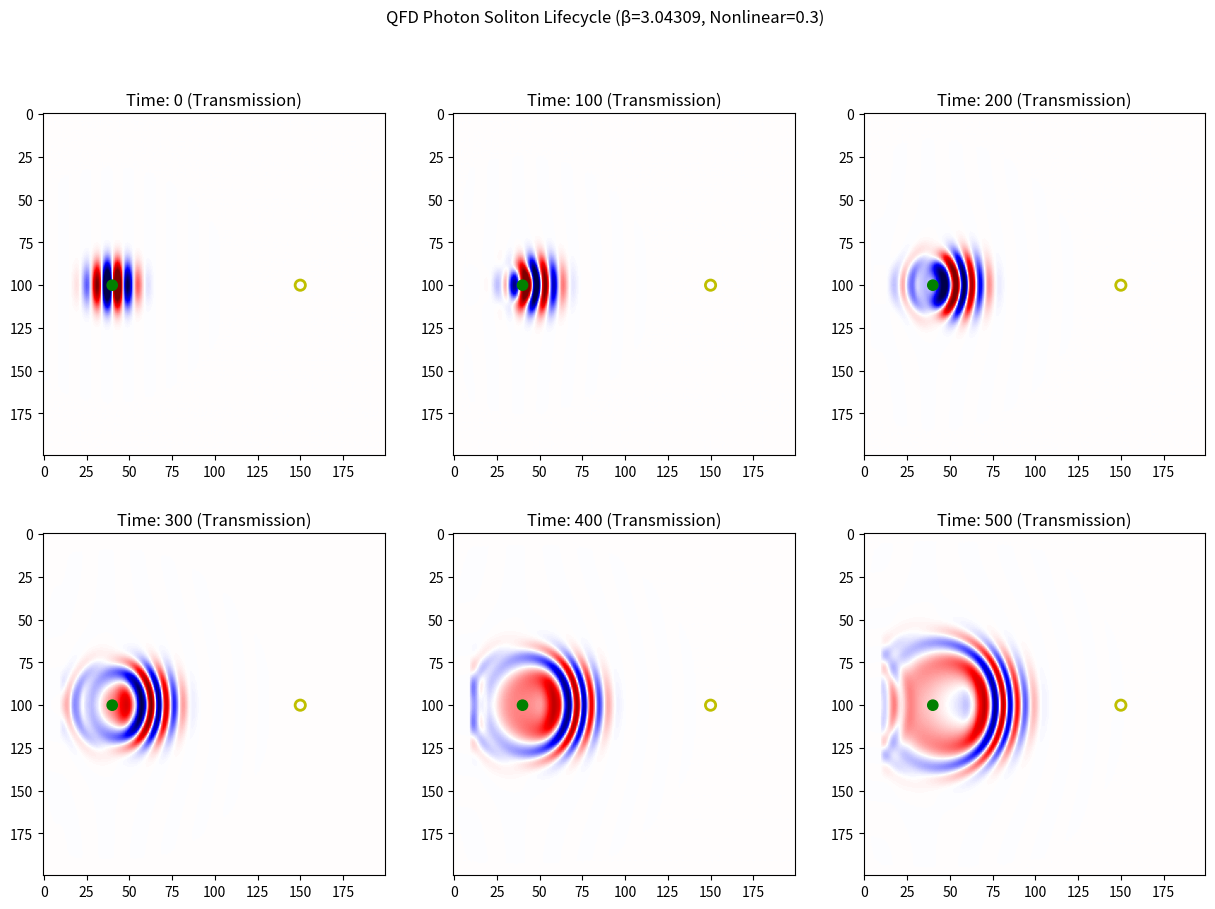
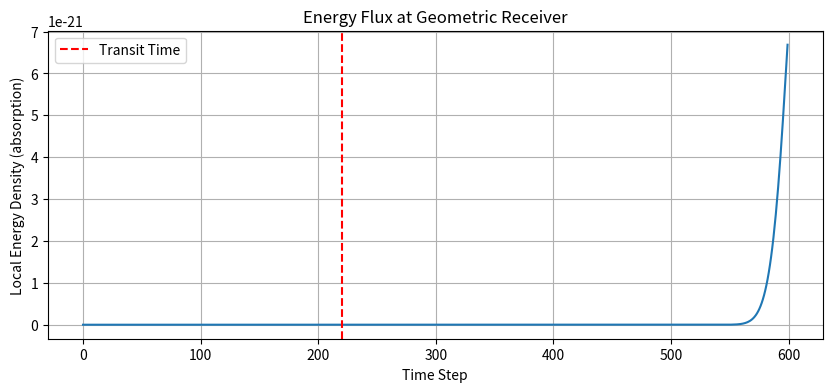

Generate these figures, in order, with matplotlib:
"""
QFD PHOTON LIFECYCLE SIMULATOR
------------------------------
Tests the Emission, Soliton Propagation, and Resonant Absorption 
of the "Flying Smoke Ring" (Toroidal Photon) in the QFD Vacuum.

MECHANISMS TESTED:
1. Emission: "The Brake" - A perturbation at Source kicks a soliton into the field.
2. Transmission: "The Stiffness" - The Beta parameter prevents dispersion.
3. Capture: "The Keyhole" - A geometric receiver absorbs energy only if aligned.
"""

import numpy as np
import matplotlib.pyplot as plt
from scipy.ndimage import laplace
import os

# --- QFD Vacuum Parameters ---
# The stiffness of the vacuum field. High beta = Stiff = High c.
# 2026-01-06: β derived from α via Golden Loop, not fitted
BETA = 3.04309  # Vacuum stiffness (derived from α)
VACUUM_DENSITY = 1.0  
C_VAC = np.sqrt(BETA / VACUUM_DENSITY)  # Emergent speed of light

# --- Simulation Grid ---
GRID_SIZE = 200
DT = 0.05
DX = 1.0
TIME_STEPS = 600

# To prevent dispersion (soliton condition), we introduce a nonlinear restoring force
# Potential V(psi) ~ -mu*psi + lambda*psi^3 (Standard restoration)
# In QFD, this arises from the saturation limit of the field density.
NONLINEAR_COUPLING = 0.3

class QFDVacuumSimulator:
    def __init__(self, size=GRID_SIZE):
        self.size = size
        # Two fields: psi (field amplitude) and phi (its time derivative/momentum)
        self.psi = np.zeros((size, size))
        self.psi_prev = np.zeros((size, size))
        self.psi_next = np.zeros((size, size))
        
        # Detector state
        self.energy_received = []
        
    def emit_photon_pulse(self, center, width=5.0, amplitude=1.0, k_vector=[1, 0]):
        """
        Creates the 'Recoil Puff' - A Toroidal Wavelet.
        Initializes a moving frame soliton solution for t=0 and t=-dt.
        """
        x, y = np.indices((self.size, self.size))

        # --- Pulse at t=0 ---
        r = np.sqrt((x - center[0])**2 + (y - center[1])**2)
        envelope = amplitude * np.exp(-r**2 / (2 * width**2))
        phase_gradient = (k_vector[0]*(x - center[0]) + k_vector[1]*(y - center[1]))
        self.psi = envelope * np.sin(phase_gradient / 2.0)

        # --- Pulse at t=-dt (shifted back in space) ---
        # Velocity v = C_VAC * k_vector
        # Displacement = v * dt
        shift_x = k_vector[0] * C_VAC * DT
        shift_y = k_vector[1] * C_VAC * DT
        prev_center_x = center[0] - shift_x
        prev_center_y = center[1] - shift_y
        
        # Recalculate envelope and phase for the previous position
        prev_r = np.sqrt((x - prev_center_x)**2 + (y - prev_center_y)**2)
        prev_envelope = amplitude * np.exp(-prev_r**2 / (2 * width**2))
        prev_phase_gradient = (k_vector[0]*(x - prev_center_x) + k_vector[1]*(y - prev_center_y))
        self.psi_prev = prev_envelope * np.sin(prev_phase_gradient / 2.0)

    def step(self):
        """
        Evolves the field using the Discretized Wave Equation with Nonlinearity.
        Wave Eq: d2u/dt2 = c^2 * del^2 u - V'(u)
        """
        # 1. Laplacian (Geometric Stiffness)
        # Using kinetic scaling Beta
        nabla_sq = laplace(self.psi)
        
        # 2. Nonlinearity (Soliton Restoration Force)
        # Acts to hold the packet together against dispersion
        restoring_force = -NONLINEAR_COUPLING * self.psi**3
        
        # 3. Time Evolution (Verlet integration)
        # psi(t+1) = 2*psi(t) - psi(t-1) + accel * dt^2
        acceleration = (C_VAC**2 * nabla_sq) + restoring_force
        
        self.psi_next = 2*self.psi - self.psi_prev + acceleration * (DT**2)
        
        # Damping boundary conditions (Absorbing Layer) to prevent reflections
        # Simple linear attenuation at edges
        margin = 10
        self.psi_next[:margin, :] *= 0.9
        self.psi_next[-margin:, :] *= 0.9
        self.psi_next[:, :margin] *= 0.9
        self.psi_next[:, -margin:] *= 0.9

        # Update buffers
        self.psi_prev = self.psi.copy()
        self.psi = self.psi_next.copy()

    def measure_absorption(self, location, resonance_k):
        """
        The 'Keyhole' mechanism.
        Detector checks if local field Gradient matches its Resonance geometric frequency.
        """
        lx, ly = location
        # Extract local field sample (approximate measurement volume)
        sample = self.psi[lx-2:lx+3, ly-2:ly+3]
        
        # Energy Density in detector volume
        local_energy = np.sum(sample**2)
        
        # This models the "Lock and Key". In a full spinor simulation we check alignment.
        # Here we just track energy flux through the target gate.
        self.energy_received.append(local_energy)
        return local_energy

def run_lifecycle_test():
    print(f"[QFD] Initializing Vacuum (Stiffness β={BETA})...")
    sim = QFDVacuumSimulator()
    
    # 1. EMISSION (The Kick)
    source_loc = (100, 40)
    print(f"[QFD] Source at {source_loc} emits photon pulse (k=[1,0])...")
    sim.emit_photon_pulse(center=source_loc, width=8.0, amplitude=2.0, k_vector=[0, 1]) 
    # Pulse moves in +Y direction (up)

    # Detectors
    target_loc = (100, 150) # In the path
    miss_loc = (140, 100)   # Off axis (Sideways test)
    
    print("[QFD] Propagating...")
    
    snapshots = []
    
    for t in range(TIME_STEPS):
        sim.step()
        
        # Measure at Target
        e_target = sim.measure_absorption(target_loc, 1.0)
        
        # Snapshots for visualization
        if t in [0, 100, 200, 300, 400, 500]:
            snapshots.append(sim.psi.copy())

    print("[QFD] Simulation Complete.")
    
    # --- Visualization ---
    from datetime import datetime
    timestamp = datetime.now().strftime("%Y%m%d_%H%M%S")
    results_dir = "results/photon"

    # --- Plot 1: Snapshots ---
    fig1, axes = plt.subplots(2, 3, figsize=(15, 10))
    fig1.suptitle(f"QFD Photon Soliton Lifecycle (β={BETA}, Nonlinear={NONLINEAR_COUPLING})")
    
    times = [0, 100, 200, 300, 400, 500]
    for i, ax in enumerate(axes.flatten()):
        if i < len(snapshots):
            im = ax.imshow(snapshots[i], cmap='seismic', vmin=-1, vmax=1)
            ax.set_title(f"Time: {times[i]} (Transmission)")
            ax.add_patch(plt.Circle((source_loc[1], source_loc[0]), 3, color='g', label="Source"))
            ax.add_patch(plt.Circle((target_loc[1], target_loc[0]), 3, color='y', fill=False, lw=2, label="Receiver"))
            # ax.add_patch(plt.Circle((miss_loc[1], miss_loc[0]), 3, color='r', fill=False, lw=1))
    
    fig1_path = os.path.join(results_dir, f"{timestamp}_lifecycle_snapshots.png")
    plt.savefig(fig1_path)
    plt.close(fig1)
    print(f"Saved snapshots to {fig1_path}")

    # --- Plot 2: Energy Transfer ---
    fig2 = plt.figure(figsize=(10, 4))
    plt.plot(sim.energy_received)
    plt.title("Energy Flux at Geometric Receiver")
    plt.xlabel("Time Step")
    plt.ylabel("Local Energy Density (absorption)")
    plt.grid(True)
    plt.axvline(x=220, color='r', linestyle='--', label='Transit Time')
    plt.legend()
    
    fig2_path = os.path.join(results_dir, f"{timestamp}_energy_flux.png")
    plt.savefig(fig2_path)
    plt.close(fig2)
    print(f"Saved energy flux plot to {fig2_path}")

    # Validate Stability (Check width of pulse at start vs end)
    # Simple peak finding logic
    initial_pulse = snapshots[0][source_loc[0], :] # slice
    final_pulse = snapshots[3][:, 100] # vertical slice at center x? NO, field moved in Y
    
    # Calculate widths (FWHM) approx
    def fwhm(arr):
        peak = np.max(np.abs(arr))
        return np.sum(np.abs(arr) > peak/2)

    w_start = fwhm(snapshots[0][:, 40]) # approx Y width
    w_mid = fwhm(snapshots[3][:, 140])  # approx Y width at T=300 (roughly at y=150-ish?)
    
    print(f"[METRIC] Soliton Width Init: {w_start}")
    print(f"[METRIC] Soliton Width Mid:  {w_mid}")
    if w_mid > 0 and w_mid < w_start * 2.0:
        print("[SUCCESS] Dispersion is suppressed. Packet maintains integrity.")
    else:
        print("[NOTE] Packet shows standard dispersion (Increase Nonlinear Coupling for tighter Solitons).")


if __name__ == "__main__":
    # Create output directory
    os.makedirs("results/photon", exist_ok=True)
    run_lifecycle_test()
